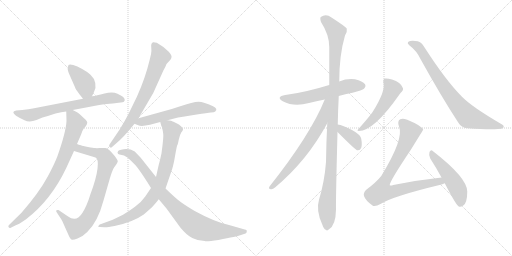
t = 0.00 s
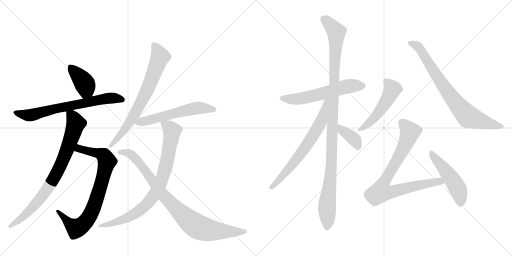
t = 2.60 s
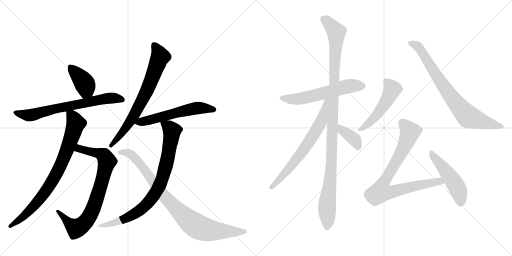
t = 5.20 s
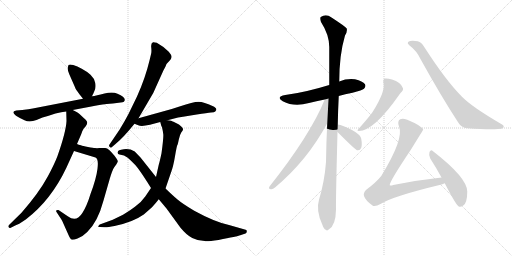
t = 7.80 s
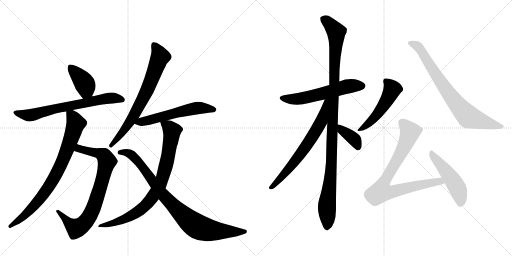
t = 10.40 s
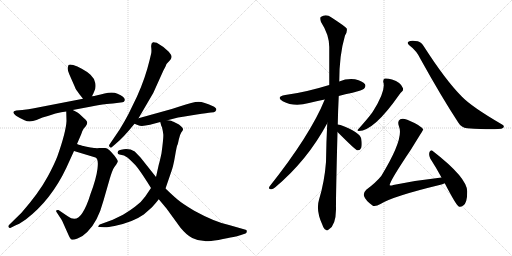
t = 13.00 s

The animated SVG that drew these frames (rendered in a browser with its animation timeline set to each time). Animation: 16 CSS @keyframes rules; one cycle of 13.00 s.

<svg version="1.1" viewBox="0 0 2048 1024" xmlns="http://www.w3.org/2000/svg">
  <g stroke="lightgray" stroke-dasharray="1,1" stroke-width="1" transform="scale(4, 4)">
    <line x1="0" y1="0" x2="256" y2="256"></line>
    <line x1="256" y1="0" x2="0" y2="256"></line>
    <line x1="128" y1="0" x2="128" y2="256"></line>
    <line x1="0" y1="128" x2="256" y2="128"></line>
    <line x1="256" y1="0" x2="512" y2="256"></line>
    <line x1="512" y1="0" x2="256" y2="256"></line>
    <line x1="384" y1="0" x2="384" y2="256"></line>
    <line x1="256" y1="128" x2="512" y2="128"></line>
  </g>
<g transform="scale(1, -1) translate(0, -850)">
   <style type="text/css">
    @keyframes keyframes0 {
      from {
       stroke: black;
       stroke-dashoffset: 396;
       stroke-width: 128;
       }
       56% {
       animation-timing-function: step-end;
       stroke: black;
       stroke-dashoffset: 0;
       stroke-width: 128;
       }
       to {
       stroke: black;
       stroke-width: 1024;
       }
       }
       #make-me-a-hanzi-animation-0 {
         animation: keyframes0 0.572266s both;
         animation-delay: 0.000000s;
         animation-timing-function: linear;
       }
    @keyframes keyframes1 {
      from {
       stroke: black;
       stroke-dashoffset: 691;
       stroke-width: 128;
       }
       69% {
       animation-timing-function: step-end;
       stroke: black;
       stroke-dashoffset: 0;
       stroke-width: 128;
       }
       to {
       stroke: black;
       stroke-width: 1024;
       }
       }
       #make-me-a-hanzi-animation-1 {
         animation: keyframes1 0.812337s both;
         animation-delay: 0.572266s;
         animation-timing-function: linear;
       }
    @keyframes keyframes2 {
      from {
       stroke: black;
       stroke-dashoffset: 804;
       stroke-width: 128;
       }
       72% {
       animation-timing-function: step-end;
       stroke: black;
       stroke-dashoffset: 0;
       stroke-width: 128;
       }
       to {
       stroke: black;
       stroke-width: 1024;
       }
       }
       #make-me-a-hanzi-animation-2 {
         animation: keyframes2 0.904297s both;
         animation-delay: 1.384603s;
         animation-timing-function: linear;
       }
    @keyframes keyframes3 {
      from {
       stroke: black;
       stroke-dashoffset: 808;
       stroke-width: 128;
       }
       72% {
       animation-timing-function: step-end;
       stroke: black;
       stroke-dashoffset: 0;
       stroke-width: 128;
       }
       to {
       stroke: black;
       stroke-width: 1024;
       }
       }
       #make-me-a-hanzi-animation-3 {
         animation: keyframes3 0.907552s both;
         animation-delay: 2.288900s;
         animation-timing-function: linear;
       }
    @keyframes keyframes4 {
      from {
       stroke: black;
       stroke-dashoffset: 717;
       stroke-width: 128;
       }
       70% {
       animation-timing-function: step-end;
       stroke: black;
       stroke-dashoffset: 0;
       stroke-width: 128;
       }
       to {
       stroke: black;
       stroke-width: 1024;
       }
       }
       #make-me-a-hanzi-animation-4 {
         animation: keyframes4 0.833496s both;
         animation-delay: 3.196452s;
         animation-timing-function: linear;
       }
    @keyframes keyframes5 {
      from {
       stroke: black;
       stroke-dashoffset: 575;
       stroke-width: 128;
       }
       65% {
       animation-timing-function: step-end;
       stroke: black;
       stroke-dashoffset: 0;
       stroke-width: 128;
       }
       to {
       stroke: black;
       stroke-width: 1024;
       }
       }
       #make-me-a-hanzi-animation-5 {
         animation: keyframes5 0.717936s both;
         animation-delay: 4.029948s;
         animation-timing-function: linear;
       }
    @keyframes keyframes6 {
      from {
       stroke: black;
       stroke-dashoffset: 830;
       stroke-width: 128;
       }
       73% {
       animation-timing-function: step-end;
       stroke: black;
       stroke-dashoffset: 0;
       stroke-width: 128;
       }
       to {
       stroke: black;
       stroke-width: 1024;
       }
       }
       #make-me-a-hanzi-animation-6 {
         animation: keyframes6 0.925456s both;
         animation-delay: 4.747884s;
         animation-timing-function: linear;
       }
    @keyframes keyframes7 {
      from {
       stroke: black;
       stroke-dashoffset: 890;
       stroke-width: 128;
       }
       74% {
       animation-timing-function: step-end;
       stroke: black;
       stroke-dashoffset: 0;
       stroke-width: 128;
       }
       to {
       stroke: black;
       stroke-width: 1024;
       }
       }
       #make-me-a-hanzi-animation-7 {
         animation: keyframes7 0.974284s both;
         animation-delay: 5.673340s;
         animation-timing-function: linear;
       }
    @keyframes keyframes8 {
      from {
       stroke: black;
       stroke-dashoffset: 577;
       stroke-width: 128;
       }
       65% {
       animation-timing-function: step-end;
       stroke: black;
       stroke-dashoffset: 0;
       stroke-width: 128;
       }
       to {
       stroke: black;
       stroke-width: 1024;
       }
       }
       #make-me-a-hanzi-animation-8 {
         animation: keyframes8 0.719564s both;
         animation-delay: 6.647624s;
         animation-timing-function: linear;
       }
    @keyframes keyframes9 {
      from {
       stroke: black;
       stroke-dashoffset: 1110;
       stroke-width: 128;
       }
       78% {
       animation-timing-function: step-end;
       stroke: black;
       stroke-dashoffset: 0;
       stroke-width: 128;
       }
       to {
       stroke: black;
       stroke-width: 1024;
       }
       }
       #make-me-a-hanzi-animation-9 {
         animation: keyframes9 1.153320s both;
         animation-delay: 7.367188s;
         animation-timing-function: linear;
       }
    @keyframes keyframes10 {
      from {
       stroke: black;
       stroke-dashoffset: 675;
       stroke-width: 128;
       }
       69% {
       animation-timing-function: step-end;
       stroke: black;
       stroke-dashoffset: 0;
       stroke-width: 128;
       }
       to {
       stroke: black;
       stroke-width: 1024;
       }
       }
       #make-me-a-hanzi-animation-10 {
         animation: keyframes10 0.799316s both;
         animation-delay: 8.520508s;
         animation-timing-function: linear;
       }
    @keyframes keyframes11 {
      from {
       stroke: black;
       stroke-dashoffset: 379;
       stroke-width: 128;
       }
       55% {
       animation-timing-function: step-end;
       stroke: black;
       stroke-dashoffset: 0;
       stroke-width: 128;
       }
       to {
       stroke: black;
       stroke-width: 1024;
       }
       }
       #make-me-a-hanzi-animation-11 {
         animation: keyframes11 0.558431s both;
         animation-delay: 9.319824s;
         animation-timing-function: linear;
       }
    @keyframes keyframes12 {
      from {
       stroke: black;
       stroke-dashoffset: 507;
       stroke-width: 128;
       }
       62% {
       animation-timing-function: step-end;
       stroke: black;
       stroke-dashoffset: 0;
       stroke-width: 128;
       }
       to {
       stroke: black;
       stroke-width: 1024;
       }
       }
       #make-me-a-hanzi-animation-12 {
         animation: keyframes12 0.662598s both;
         animation-delay: 9.878255s;
         animation-timing-function: linear;
       }
    @keyframes keyframes13 {
      from {
       stroke: black;
       stroke-dashoffset: 777;
       stroke-width: 128;
       }
       72% {
       animation-timing-function: step-end;
       stroke: black;
       stroke-dashoffset: 0;
       stroke-width: 128;
       }
       to {
       stroke: black;
       stroke-width: 1024;
       }
       }
       #make-me-a-hanzi-animation-13 {
         animation: keyframes13 0.882324s both;
         animation-delay: 10.540853s;
         animation-timing-function: linear;
       }
    @keyframes keyframes14 {
      from {
       stroke: black;
       stroke-dashoffset: 823;
       stroke-width: 128;
       }
       73% {
       animation-timing-function: step-end;
       stroke: black;
       stroke-dashoffset: 0;
       stroke-width: 128;
       }
       to {
       stroke: black;
       stroke-width: 1024;
       }
       }
       #make-me-a-hanzi-animation-14 {
         animation: keyframes14 0.919759s both;
         animation-delay: 11.423177s;
         animation-timing-function: linear;
       }
    @keyframes keyframes15 {
      from {
       stroke: black;
       stroke-dashoffset: 493;
       stroke-width: 128;
       }
       62% {
       animation-timing-function: step-end;
       stroke: black;
       stroke-dashoffset: 0;
       stroke-width: 128;
       }
       to {
       stroke: black;
       stroke-width: 1024;
       }
       }
       #make-me-a-hanzi-animation-15 {
         animation: keyframes15 0.651204s both;
         animation-delay: 12.342936s;
         animation-timing-function: linear;
       }
</style>
<path d="M 368 465 L 376 482 Q 385 499 381 518 Q 378 536 362 551 Q 346 565 327 575 Q 309 585 293 590 Q 278 594 274 590 L 271 579 Q 269 571 278 551 L 300 501 Q 301 495 317 474 L 332 455 C 351 431 355 438 368 465 Z" fill="lightgray"></path> 
<path d="M 291 410 L 360 423 Q 405 432 419 433 Q 433 434 467 438 L 490 441 Q 497 442 499 449 Q 501 462 470 475 Q 451 484 418 476 Q 385 467 368 465 L 332 455 L 131 416 Q 117 413 89 410 L 65 408 Q 42 404 64 387 Q 78 378 98 369 Q 118 359 146 370 L 170 380 Q 199 388 222 396 Q 246 403 265 404 L 291 410 Z" fill="lightgray"></path> 
<path d="M 296 246 L 382 220 Q 395 215 390 175 Q 385 135 362 74 Q 347 25 330 -1 Q 306 -41 271 -15 L 234 10 Q 229 11 226 9 Q 223 6 226 2 L 239 -18 Q 247 -29 249 -34 L 274 -90 Q 282 -107 286 -108 Q 291 -111 310 -104 Q 329 -98 349 -78 Q 391 -38 414 48 L 439 135 Q 449 169 457 181 L 465 192 Q 470 200 471 204 Q 472 208 458 227 Q 434 257 421 258 L 398 258 Q 387 257 380 258 Q 374 258 352 262 Q 330 266 324 269 Q 314 271 308 274 C 279 283 267 255 296 246 Z" fill="lightgray"></path> 
<path d="M 265 404 L 266 366 Q 264 323 230 226 Q 218 194 191 144 Q 156 79 86 -1 L 36 -50 Q 32 -54 34 -58 Q 37 -63 41 -62 L 61 -52 Q 72 -49 103 -28 Q 204 49 265 178 L 296 246 L 308 274 L 314 288 Q 328 320 329 325 L 335 336 L 343 345 Q 349 354 349 360 Q 349 366 336 377 L 318 394 Q 312 400 291 410 C 264 424 264 424 265 404 Z" fill="lightgray"></path> 
<path d="M 554 377 L 613 478 L 654 569 Q 664 587 664 589 L 666 594 L 679 608 Q 685 614 686 621 Q 688 628 675 643 Q 653 665 627 679 Q 616 682 612 681 Q 603 677 605 660 Q 607 642 604 633 L 598 608 Q 581 537 548 464 L 514 394 Q 500 367 478 331 L 438 272 Q 434 267 439 262 Q 444 257 448 262 L 462 274 Q 494 300 538 355 L 554 377 Z" fill="lightgray"></path> 
<path d="M 670 369 L 689 374 Q 714 381 732 383 L 787 392 Q 830 399 844 400 Q 858 400 861 404 L 865 410 Q 867 419 850 426 Q 816 442 794 443 Q 773 443 718 424 L 687 414 L 554 377 C 525 369 512 365 538 355 L 553 349 Q 565 343 600 351 L 641 362 L 670 369 Z" fill="lightgray"></path> 
<path d="M 641 362 L 644 351 Q 644 348 648 341 Q 652 324 653 314 Q 655 303 646 237 Q 639 204 635 191 L 624 142 L 604 98 L 581 64 Q 566 42 541 24 Q 524 11 492 -9 L 451 -29 L 399 -48 Q 395 -50 394 -54 Q 390 -58 400 -58 L 417 -59 Q 428 -60 458 -54 Q 531 -39 575 -8 L 608 21 Q 622 36 635 53 L 662 96 L 684 160 Q 693 183 700 225 Q 707 266 709 269 Q 711 271 715 291 Q 719 311 725 320 Q 732 328 732 332 Q 734 335 725 344 Q 716 353 706 357 L 694 363 Q 693 364 684 367 Q 676 369 670 369 C 640 374 637 375 641 362 Z" fill="lightgray"></path> 
<path d="M 624 142 L 562 220 L 539 244 Q 519 256 495 253 Q 471 250 471 242 Q 469 240 471 237 Q 471 233 478 232 L 496 228 Q 502 225 511 219 Q 527 205 542 189 Q 557 172 589 122 L 604 98 L 635 53 L 666 16 L 722 -61 Q 747 -91 769 -102 Q 792 -114 819 -114 Q 824 -117 874 -110 Q 950 -95 961 -91 L 982 -84 Q 987 -82 987 -76 Q 989 -69 979 -68 L 916 -50 Q 859 -38 777 7 Q 730 35 710 52 Q 691 68 662 96 L 624 142 Z" fill="lightgray"></path> 
<path d="M 1355 466 Q 1380 473 1410 479 Q 1450 489 1456 495 Q 1465 505 1460 513 Q 1451 526 1420 533 Q 1387 537 1357 524 L 1317 510 Q 1220 480 1141 470 Q 1102 463 1131 445 Q 1176 421 1236 438 Q 1264 445 1299 452 L 1355 466 Z" fill="lightgray"></path> 
<path d="M 1351 352 Q 1352 406 1355 466 L 1357 524 Q 1357 630 1380 708 Q 1390 723 1387 736 Q 1380 745 1326 780 Q 1304 796 1283 782 Q 1279 778 1284 762 Q 1317 711 1317 662 Q 1317 592 1317 510 L 1309 357 Q 1305 282 1304 202 Q 1298 123 1276 51 Q 1263 9 1289 -48 Q 1295 -66 1303 -69 Q 1309 -75 1316 -67 Q 1343 -51 1344 12 Q 1343 51 1350 322 L 1351 352 Z" fill="lightgray"></path> 
<path d="M 1299 452 Q 1242 311 1078 104 Q 1072 94 1084 93 Q 1091 92 1100 100 Q 1229 208 1309 357 C 1375 479 1311 480 1299 452 Z" fill="lightgray"></path> 
<path d="M 1350 322 Q 1420 252 1428 249 L 1431 249 Q 1440 248 1445 259 Q 1449 271 1445 295 Q 1439 322 1362 350 Q 1355 351 1351 352 C 1322 358 1329 343 1350 322 Z" fill="lightgray"></path> 
<path d="M 1533 522 Q 1545 489 1491 403 Q 1490 402 1489 400 Q 1473 378 1433 333 Q 1426 327 1435 326 Q 1496 326 1599 474 Q 1603 480 1607 483 Q 1614 487 1612 497 Q 1603 522 1568 532 Q 1549 538 1539 536 Q 1532 533 1533 522 Z" fill="lightgray"></path> 
<path d="M 1637 669 Q 1667 647 1683 612 Q 1765 464 1833 360 Q 1845 339 1869 337 Q 1957 331 1992 334 Q 2008 334 2014 340 Q 2018 346 2010 351 Q 1886 423 1847 464 Q 1783 528 1695 665 Q 1686 681 1671 685 Q 1643 691 1632 682 Q 1628 676 1637 669 Z" fill="lightgray"></path> 
<path d="M 1766 140 Q 1673 130 1573 110 Q 1563 106 1559 109 Q 1556 121 1644 252 Q 1692 330 1693 331 Q 1687 347 1629 371 Q 1611 378 1601 373 Q 1588 366 1596 344 Q 1617 296 1525 146 Q 1503 119 1465 91 Q 1452 78 1456 66 Q 1462 48 1490 28 Q 1499 21 1524 35 Q 1572 65 1758 110 Q 1770 113 1779 117 C 1807 127 1796 143 1766 140 Z" fill="lightgray"></path> 
<path d="M 1779 117 Q 1824 30 1835 24 Q 1842 20 1853 28 Q 1869 38 1869 84 Q 1869 139 1731 246 Q 1724 253 1718 242 Q 1714 229 1721 216 Q 1743 182 1766 140 L 1779 117 Z" fill="lightgray"></path> 
      <clipPath id="make-me-a-hanzi-clip-0">
      <path d="M 368 465 L 376 482 Q 385 499 381 518 Q 378 536 362 551 Q 346 565 327 575 Q 309 585 293 590 Q 278 594 274 590 L 271 579 Q 269 571 278 551 L 300 501 Q 301 495 317 474 L 332 455 C 351 431 355 438 368 465 Z" fill="lightgray"></path>
      </clipPath>
      <path clip-path="url(#make-me-a-hanzi-clip-0)" d="M 280 582 L 337 519 L 344 493 L 336 466 " fill="none" id="make-me-a-hanzi-animation-0" stroke-dasharray="268 536" stroke-linecap="round"></path>

      <clipPath id="make-me-a-hanzi-clip-1">
      <path d="M 291 410 L 360 423 Q 405 432 419 433 Q 433 434 467 438 L 490 441 Q 497 442 499 449 Q 501 462 470 475 Q 451 484 418 476 Q 385 467 368 465 L 332 455 L 131 416 Q 117 413 89 410 L 65 408 Q 42 404 64 387 Q 78 378 98 369 Q 118 359 146 370 L 170 380 Q 199 388 222 396 Q 246 403 265 404 L 291 410 Z" fill="lightgray"></path>
      </clipPath>
      <path clip-path="url(#make-me-a-hanzi-clip-1)" d="M 63 398 L 123 389 L 235 419 L 421 455 L 451 458 L 489 451 " fill="none" id="make-me-a-hanzi-animation-1" stroke-dasharray="563 1126" stroke-linecap="round"></path>

      <clipPath id="make-me-a-hanzi-clip-2">
      <path d="M 296 246 L 382 220 Q 395 215 390 175 Q 385 135 362 74 Q 347 25 330 -1 Q 306 -41 271 -15 L 234 10 Q 229 11 226 9 Q 223 6 226 2 L 239 -18 Q 247 -29 249 -34 L 274 -90 Q 282 -107 286 -108 Q 291 -111 310 -104 Q 329 -98 349 -78 Q 391 -38 414 48 L 439 135 Q 449 169 457 181 L 465 192 Q 470 200 471 204 Q 472 208 458 227 Q 434 257 421 258 L 398 258 Q 387 257 380 258 Q 374 258 352 262 Q 330 266 324 269 Q 314 271 308 274 C 279 283 267 255 296 246 Z" fill="lightgray"></path>
      </clipPath>
      <path clip-path="url(#make-me-a-hanzi-clip-2)" d="M 305 250 L 317 256 L 359 246 L 394 237 L 420 222 L 428 205 L 394 77 L 352 -24 L 337 -43 L 305 -64 L 279 -46 L 231 6 " fill="none" id="make-me-a-hanzi-animation-2" stroke-dasharray="676 1352" stroke-linecap="round"></path>

      <clipPath id="make-me-a-hanzi-clip-3">
      <path d="M 265 404 L 266 366 Q 264 323 230 226 Q 218 194 191 144 Q 156 79 86 -1 L 36 -50 Q 32 -54 34 -58 Q 37 -63 41 -62 L 61 -52 Q 72 -49 103 -28 Q 204 49 265 178 L 296 246 L 308 274 L 314 288 Q 328 320 329 325 L 335 336 L 343 345 Q 349 354 349 360 Q 349 366 336 377 L 318 394 Q 312 400 291 410 C 264 424 264 424 265 404 Z" fill="lightgray"></path>
      </clipPath>
      <path clip-path="url(#make-me-a-hanzi-clip-3)" d="M 273 398 L 289 385 L 303 356 L 263 237 L 225 153 L 168 64 L 120 9 L 40 -55 " fill="none" id="make-me-a-hanzi-animation-3" stroke-dasharray="680 1360" stroke-linecap="round"></path>

      <clipPath id="make-me-a-hanzi-clip-4">
      <path d="M 554 377 L 613 478 L 654 569 Q 664 587 664 589 L 666 594 L 679 608 Q 685 614 686 621 Q 688 628 675 643 Q 653 665 627 679 Q 616 682 612 681 Q 603 677 605 660 Q 607 642 604 633 L 598 608 Q 581 537 548 464 L 514 394 Q 500 367 478 331 L 438 272 Q 434 267 439 262 Q 444 257 448 262 L 462 274 Q 494 300 538 355 L 554 377 Z" fill="lightgray"></path>
      </clipPath>
      <path clip-path="url(#make-me-a-hanzi-clip-4)" d="M 618 669 L 641 623 L 587 485 L 518 359 L 444 268 " fill="none" id="make-me-a-hanzi-animation-4" stroke-dasharray="589 1178" stroke-linecap="round"></path>

      <clipPath id="make-me-a-hanzi-clip-5">
      <path d="M 670 369 L 689 374 Q 714 381 732 383 L 787 392 Q 830 399 844 400 Q 858 400 861 404 L 865 410 Q 867 419 850 426 Q 816 442 794 443 Q 773 443 718 424 L 687 414 L 554 377 C 525 369 512 365 538 355 L 553 349 Q 565 343 600 351 L 641 362 L 670 369 Z" fill="lightgray"></path>
      </clipPath>
      <path clip-path="url(#make-me-a-hanzi-clip-5)" d="M 544 359 L 770 415 L 820 418 L 856 412 " fill="none" id="make-me-a-hanzi-animation-5" stroke-dasharray="447 894" stroke-linecap="round"></path>

      <clipPath id="make-me-a-hanzi-clip-6">
      <path d="M 641 362 L 644 351 Q 644 348 648 341 Q 652 324 653 314 Q 655 303 646 237 Q 639 204 635 191 L 624 142 L 604 98 L 581 64 Q 566 42 541 24 Q 524 11 492 -9 L 451 -29 L 399 -48 Q 395 -50 394 -54 Q 390 -58 400 -58 L 417 -59 Q 428 -60 458 -54 Q 531 -39 575 -8 L 608 21 Q 622 36 635 53 L 662 96 L 684 160 Q 693 183 700 225 Q 707 266 709 269 Q 711 271 715 291 Q 719 311 725 320 Q 732 328 732 332 Q 734 335 725 344 Q 716 353 706 357 L 694 363 Q 693 364 684 367 Q 676 369 670 369 C 640 374 637 375 641 362 Z" fill="lightgray"></path>
      </clipPath>
      <path clip-path="url(#make-me-a-hanzi-clip-6)" d="M 650 358 L 674 344 L 685 330 L 686 308 L 657 162 L 624 82 L 595 42 L 547 0 L 464 -39 L 399 -53 " fill="none" id="make-me-a-hanzi-animation-6" stroke-dasharray="702 1404" stroke-linecap="round"></path>

      <clipPath id="make-me-a-hanzi-clip-7">
      <path d="M 624 142 L 562 220 L 539 244 Q 519 256 495 253 Q 471 250 471 242 Q 469 240 471 237 Q 471 233 478 232 L 496 228 Q 502 225 511 219 Q 527 205 542 189 Q 557 172 589 122 L 604 98 L 635 53 L 666 16 L 722 -61 Q 747 -91 769 -102 Q 792 -114 819 -114 Q 824 -117 874 -110 Q 950 -95 961 -91 L 982 -84 Q 987 -82 987 -76 Q 989 -69 979 -68 L 916 -50 Q 859 -38 777 7 Q 730 35 710 52 Q 691 68 662 96 L 624 142 Z" fill="lightgray"></path>
      </clipPath>
      <path clip-path="url(#make-me-a-hanzi-clip-7)" d="M 478 240 L 488 243 L 525 232 L 562 193 L 651 72 L 728 -7 L 782 -52 L 815 -66 L 860 -74 L 979 -76 " fill="none" id="make-me-a-hanzi-animation-7" stroke-dasharray="762 1524" stroke-linecap="round"></path>

      <clipPath id="make-me-a-hanzi-clip-8">
      <path d="M 1355 466 Q 1380 473 1410 479 Q 1450 489 1456 495 Q 1465 505 1460 513 Q 1451 526 1420 533 Q 1387 537 1357 524 L 1317 510 Q 1220 480 1141 470 Q 1102 463 1131 445 Q 1176 421 1236 438 Q 1264 445 1299 452 L 1355 466 Z" fill="lightgray"></path>
      </clipPath>
      <path clip-path="url(#make-me-a-hanzi-clip-8)" d="M 1133 459 L 1156 453 L 1222 459 L 1386 504 L 1447 506 " fill="none" id="make-me-a-hanzi-animation-8" stroke-dasharray="449 898" stroke-linecap="round"></path>

      <clipPath id="make-me-a-hanzi-clip-9">
      <path d="M 1351 352 Q 1352 406 1355 466 L 1357 524 Q 1357 630 1380 708 Q 1390 723 1387 736 Q 1380 745 1326 780 Q 1304 796 1283 782 Q 1279 778 1284 762 Q 1317 711 1317 662 Q 1317 592 1317 510 L 1309 357 Q 1305 282 1304 202 Q 1298 123 1276 51 Q 1263 9 1289 -48 Q 1295 -66 1303 -69 Q 1309 -75 1316 -67 Q 1343 -51 1344 12 Q 1343 51 1350 322 L 1351 352 Z" fill="lightgray"></path>
      </clipPath>
      <path clip-path="url(#make-me-a-hanzi-clip-9)" d="M 1294 776 L 1345 722 L 1326 191 L 1308 33 L 1308 -56 " fill="none" id="make-me-a-hanzi-animation-9" stroke-dasharray="982 1964" stroke-linecap="round"></path>

      <clipPath id="make-me-a-hanzi-clip-10">
      <path d="M 1299 452 Q 1242 311 1078 104 Q 1072 94 1084 93 Q 1091 92 1100 100 Q 1229 208 1309 357 C 1375 479 1311 480 1299 452 Z" fill="lightgray"></path>
      </clipPath>
      <path clip-path="url(#make-me-a-hanzi-clip-10)" d="M 1308 449 L 1284 362 L 1253 308 L 1172 195 L 1086 101 " fill="none" id="make-me-a-hanzi-animation-10" stroke-dasharray="547 1094" stroke-linecap="round"></path>

      <clipPath id="make-me-a-hanzi-clip-11">
      <path d="M 1350 322 Q 1420 252 1428 249 L 1431 249 Q 1440 248 1445 259 Q 1449 271 1445 295 Q 1439 322 1362 350 Q 1355 351 1351 352 C 1322 358 1329 343 1350 322 Z" fill="lightgray"></path>
      </clipPath>
      <path clip-path="url(#make-me-a-hanzi-clip-11)" d="M 1355 344 L 1371 324 L 1415 295 L 1431 267 L 1430 255 " fill="none" id="make-me-a-hanzi-animation-11" stroke-dasharray="251 502" stroke-linecap="round"></path>

      <clipPath id="make-me-a-hanzi-clip-12">
      <path d="M 1533 522 Q 1545 489 1491 403 Q 1490 402 1489 400 Q 1473 378 1433 333 Q 1426 327 1435 326 Q 1496 326 1599 474 Q 1603 480 1607 483 Q 1614 487 1612 497 Q 1603 522 1568 532 Q 1549 538 1539 536 Q 1532 533 1533 522 Z" fill="lightgray"></path>
      </clipPath>
      <path clip-path="url(#make-me-a-hanzi-clip-12)" d="M 1545 525 L 1569 494 L 1555 461 L 1511 394 L 1471 353 L 1439 331 " fill="none" id="make-me-a-hanzi-animation-12" stroke-dasharray="379 758" stroke-linecap="round"></path>

      <clipPath id="make-me-a-hanzi-clip-13">
      <path d="M 1637 669 Q 1667 647 1683 612 Q 1765 464 1833 360 Q 1845 339 1869 337 Q 1957 331 1992 334 Q 2008 334 2014 340 Q 2018 346 2010 351 Q 1886 423 1847 464 Q 1783 528 1695 665 Q 1686 681 1671 685 Q 1643 691 1632 682 Q 1628 676 1637 669 Z" fill="lightgray"></path>
      </clipPath>
      <path clip-path="url(#make-me-a-hanzi-clip-13)" d="M 1640 678 L 1661 672 L 1676 660 L 1795 476 L 1873 383 L 2007 344 " fill="none" id="make-me-a-hanzi-animation-13" stroke-dasharray="649 1298" stroke-linecap="round"></path>

      <clipPath id="make-me-a-hanzi-clip-14">
      <path d="M 1766 140 Q 1673 130 1573 110 Q 1563 106 1559 109 Q 1556 121 1644 252 Q 1692 330 1693 331 Q 1687 347 1629 371 Q 1611 378 1601 373 Q 1588 366 1596 344 Q 1617 296 1525 146 Q 1503 119 1465 91 Q 1452 78 1456 66 Q 1462 48 1490 28 Q 1499 21 1524 35 Q 1572 65 1758 110 Q 1770 113 1779 117 C 1807 127 1796 143 1766 140 Z" fill="lightgray"></path>
      </clipPath>
      <path clip-path="url(#make-me-a-hanzi-clip-14)" d="M 1688 333 L 1640 322 L 1602 232 L 1532 112 L 1525 83 L 1564 82 L 1732 121 L 1772 121 " fill="none" id="make-me-a-hanzi-animation-14" stroke-dasharray="695 1390" stroke-linecap="round"></path>

      <clipPath id="make-me-a-hanzi-clip-15">
      <path d="M 1779 117 Q 1824 30 1835 24 Q 1842 20 1853 28 Q 1869 38 1869 84 Q 1869 139 1731 246 Q 1724 253 1718 242 Q 1714 229 1721 216 Q 1743 182 1766 140 L 1779 117 Z" fill="lightgray"></path>
      </clipPath>
      <path clip-path="url(#make-me-a-hanzi-clip-15)" d="M 1727 235 L 1825 106 L 1838 75 L 1840 34 " fill="none" id="make-me-a-hanzi-animation-15" stroke-dasharray="365 730" stroke-linecap="round"></path>

</g>
</svg>
